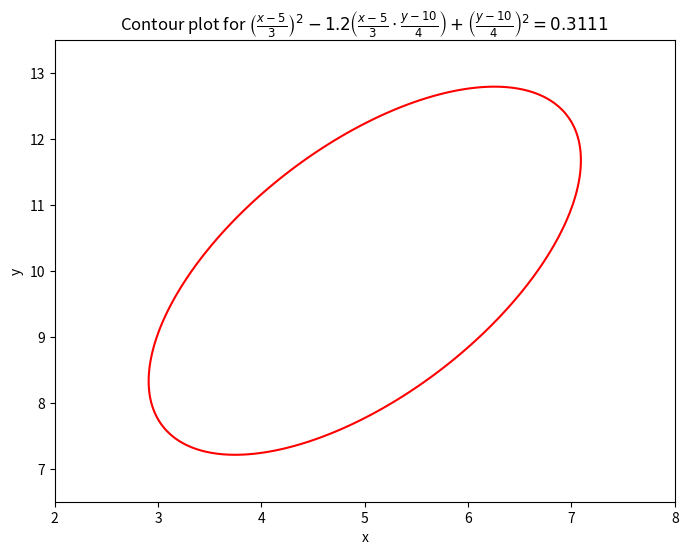

Reproduce this figure in Python.
import numpy as np
import matplotlib.pyplot as plt

# Define the function based on the given equation
def contour_function(x, y):
    term1 = ((x - 5) / 3) ** 2
    term2 = -1.2 * ((x - 5) / 3) * ((y - 10) / 4)
    term3 = ((y - 10) / 4) ** 2
    return term1 + term2 + term3

# Set up the grid of x and y values
x_vals = np.linspace(-5, 15, 400)
y_vals = np.linspace(0, 20, 400)
X, Y = np.meshgrid(x_vals, y_vals)

# Calculate Z values on the grid
Z = contour_function(X, Y)

# Define the contour level based on the given constant
contour_level = 0.31111111

# Plotting
plt.figure(figsize=(8, 6))
contour = plt.contour(X, Y, Z, levels=[contour_level], colors='red')
plt.xlabel('x')
plt.ylabel('y')
plt.title(r'Contour plot for $\left(\frac{x-5}{3}\right)^{2}-1.2\left(\frac{x-5}{3}\cdot\frac{y-10}{4}\right)+\left(\frac{y-10}{4}\right)^{2}=0.3111$')
plt.xlim([2, 8])
plt.ylim([6.5,13.5])
plt.show()
